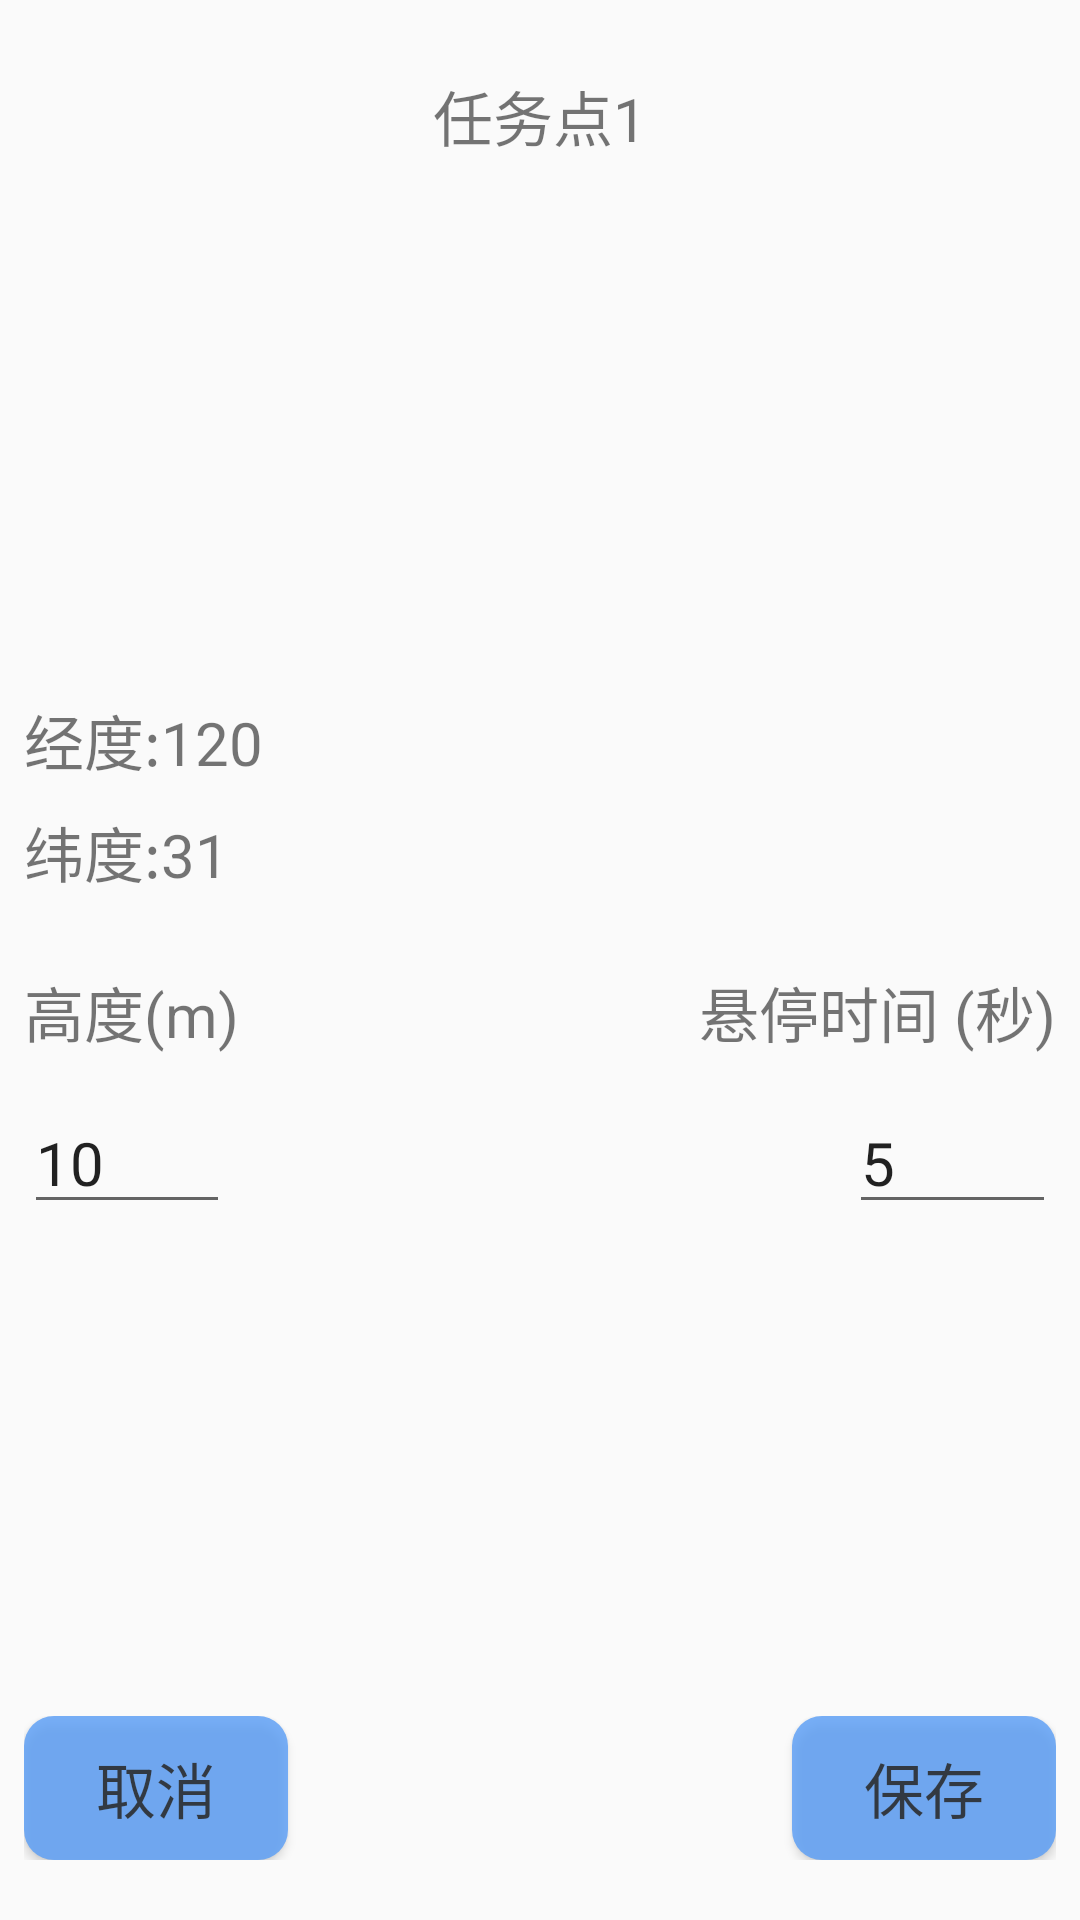

The Android layout XML behind this screen, and the referenced resources:
<!-- AndroidManifest.xml: application theme Theme.UAVApplication -->
<!-- res/layout/dialog_task_detail.xml -->
<?xml version="1.0" encoding="utf-8"?>
<RelativeLayout xmlns:android="http://schemas.android.com/apk/res/android"
    android:layout_width="match_parent"
    android:layout_height="match_parent">
    <TextView
        android:id="@+id/tv_title"
        android:layout_width="wrap_content"
        android:layout_height="wrap_content"
        android:layout_alignParentTop="true"
        android:layout_centerHorizontal="true"
        android:layout_marginTop="24dp"
        android:text="任务点1"
        android:textSize="20sp"/>
    <LinearLayout
        android:layout_width="match_parent"
        android:layout_height="wrap_content"
        android:layout_centerInParent="true"
        android:gravity="center"
        android:orientation="vertical"
        android:padding="8dp">
        <LinearLayout
            android:layout_width="match_parent"
            android:layout_height="wrap_content"
            android:orientation="vertical">
            <LinearLayout
                android:layout_width="match_parent"
                android:layout_height="wrap_content">
                <TextView
                    android:id="@+id/tv_longitude"
                    android:layout_width="wrap_content"
                    android:layout_height="wrap_content"
                    android:text="经度:120"
                    android:textSize="20sp"/>
            </LinearLayout>
            <TextView
                android:layout_marginTop="8dp"
                android:id="@+id/tv_latitude"
                android:layout_width="match_parent"
                android:layout_height="wrap_content"
                android:text="纬度:31"
                android:textSize="20sp"/>
        </LinearLayout>
        <LinearLayout
            android:layout_width="match_parent"
            android:layout_height="wrap_content"
            android:layout_marginTop="24dp"
            android:gravity="center"
            android:orientation="horizontal">
            <TextView
                android:layout_width="wrap_content"
                android:layout_height="wrap_content"
                android:text="高度(m)"
                android:textSize="20sp" />
            <TextView
                android:layout_width="match_parent"
                android:layout_height="wrap_content"
                android:gravity="right"
                android:text="悬停时间 (秒)"
                android:textSize="20sp" />
        </LinearLayout>
        <LinearLayout
            android:layout_width="match_parent"
            android:layout_height="wrap_content"
            android:layout_marginTop="12dp"
            android:gravity="center"
            android:orientation="horizontal">
            <EditText
                android:id="@+id/et_altitude"
                android:layout_width="0dp"
                android:layout_weight="1"
                android:layout_height="match_parent"
                android:text="10"
                android:textSize="20sp" />
            <Space
                android:layout_width="0dp"
                android:layout_weight="3"
                android:layout_height="match_parent"/>
            <EditText
                android:id="@+id/et_hover_time"
                android:layout_width="0dp"
                android:layout_weight="1"
                android:layout_height="match_parent"
                android:text="5"
                android:textSize="20sp"/>
        </LinearLayout>
    </LinearLayout>
    <LinearLayout
        android:layout_width="match_parent"
        android:layout_height="wrap_content"
        android:layout_alignParentBottom="true"
        android:layout_centerHorizontal="true"
        android:layout_marginBottom="12dp"
        android:orientation="horizontal"
        android:padding="8dp">
        <Button
            android:id="@+id/btn_cancel"
            android:layout_width="wrap_content"
            android:layout_height="wrap_content"
            android:background="@drawable/btn_task_shape_btn"
            android:alpha="0.8"
            android:text="取消"
            android:textSize="20sp"/>
        <Space
            android:layout_width="0dp"
            android:layout_height="wrap_content"
            android:layout_weight="1" />
        <Button
            android:id="@+id/btn_save"
            android:layout_width="wrap_content"
            android:layout_height="wrap_content"
            android:layout_gravity="right"
            android:background="@drawable/btn_task_shape_btn"
            android:alpha="0.8"
            android:text="保存"
            android:textSize="20sp"/>
    </LinearLayout>
</RelativeLayout>
<!-- resources referenced by this layout -->
<resources>
  <!-- drawable btn_task_shape_btn (drawable) -->
  <?xml version="1.0" encoding="utf-8"?>
  <shape xmlns:android="http://schemas.android.com/apk/res/android"
      android:shape="rectangle">
      <solid android:color="@color/colorBlue" />
      <corners android:radius="10dp" />
      <size android:width="50dp"/>
  </shape>
  <style name="Theme.UAVApplication" parent="Theme.MaterialComponents.DayNight.DarkActionBar.Bridge">
          
          <item name="colorPrimary">@color/purple_500</item>
          <item name="colorPrimaryVariant">@color/purple_700</item>
          <item name="colorOnPrimary">@color/white</item>
          
          <item name="colorSecondary">@color/teal_200</item>
          <item name="colorSecondaryVariant">@color/teal_700</item>
          <item name="colorOnSecondary">@color/black</item>
          
          <item name="android:statusBarColor">?attr/colorPrimaryVariant</item>
          
          <item name="windowActionBar">false</item>
          <item name="windowNoTitle">true</item>
          <item name="android:windowFullscreen">?android:windowNoTitle</item>
      </style>
  <color name="colorBlue">#589DF7</color>
  <color name="purple_500">#FF6200EE</color>
  <color name="purple_700">#FF3700B3</color>
  <color name="white">#FFFFFFFF</color>
  <color name="teal_200">#FF03DAC5</color>
  <color name="teal_700">#FF018786</color>
  <color name="black">#FF000000</color>
</resources>
